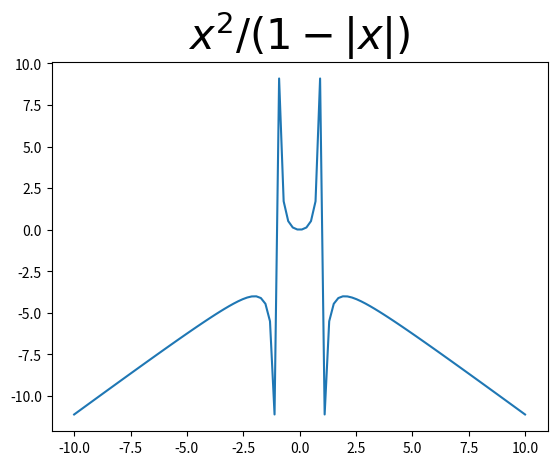

Python code for this plot: (Note: this script raises an exception after producing the figure.)
import matplotlib.pyplot as plt
import numpy as np
import os

x = np.linspace(-10, 10, 100)

y1 = (x**2) / (1 - np.abs(x))
y2 = np.abs(x) - np.log(1 + np.abs(x))

for y, name, expression in zip(
    [y1, y2], ["2", "3"], ["$x^2 / (1 - |x|)$", "$|x| - \log(1 + |x|)$"]
):
    plt.plot(x, y)
    plt.title(expression, fontsize=30)
    plt.savefig(os.path.basename(__file__)[:-3] + f"_{name}.png")
    plt.close()

X, Y = np.meshgrid(np.linspace(-10, 10, 30), np.linspace(-10, 10, 30))
Z = np.log(np.exp(X) + np.exp(Y))
fig = plt.figure()
ax = fig.add_subplot(111, projection="3d")
ax.plot_surface(X, Y, Z, cmap="plasma")
ax.set_title("$\\log\\left(\\Sigma_i \\exp(x_i)\\right)$", fontsize=30)
ax.view_init(25, -115)
plt.tight_layout()
plt.savefig(os.path.basename(__file__)[:-3] + "_3d.png")
